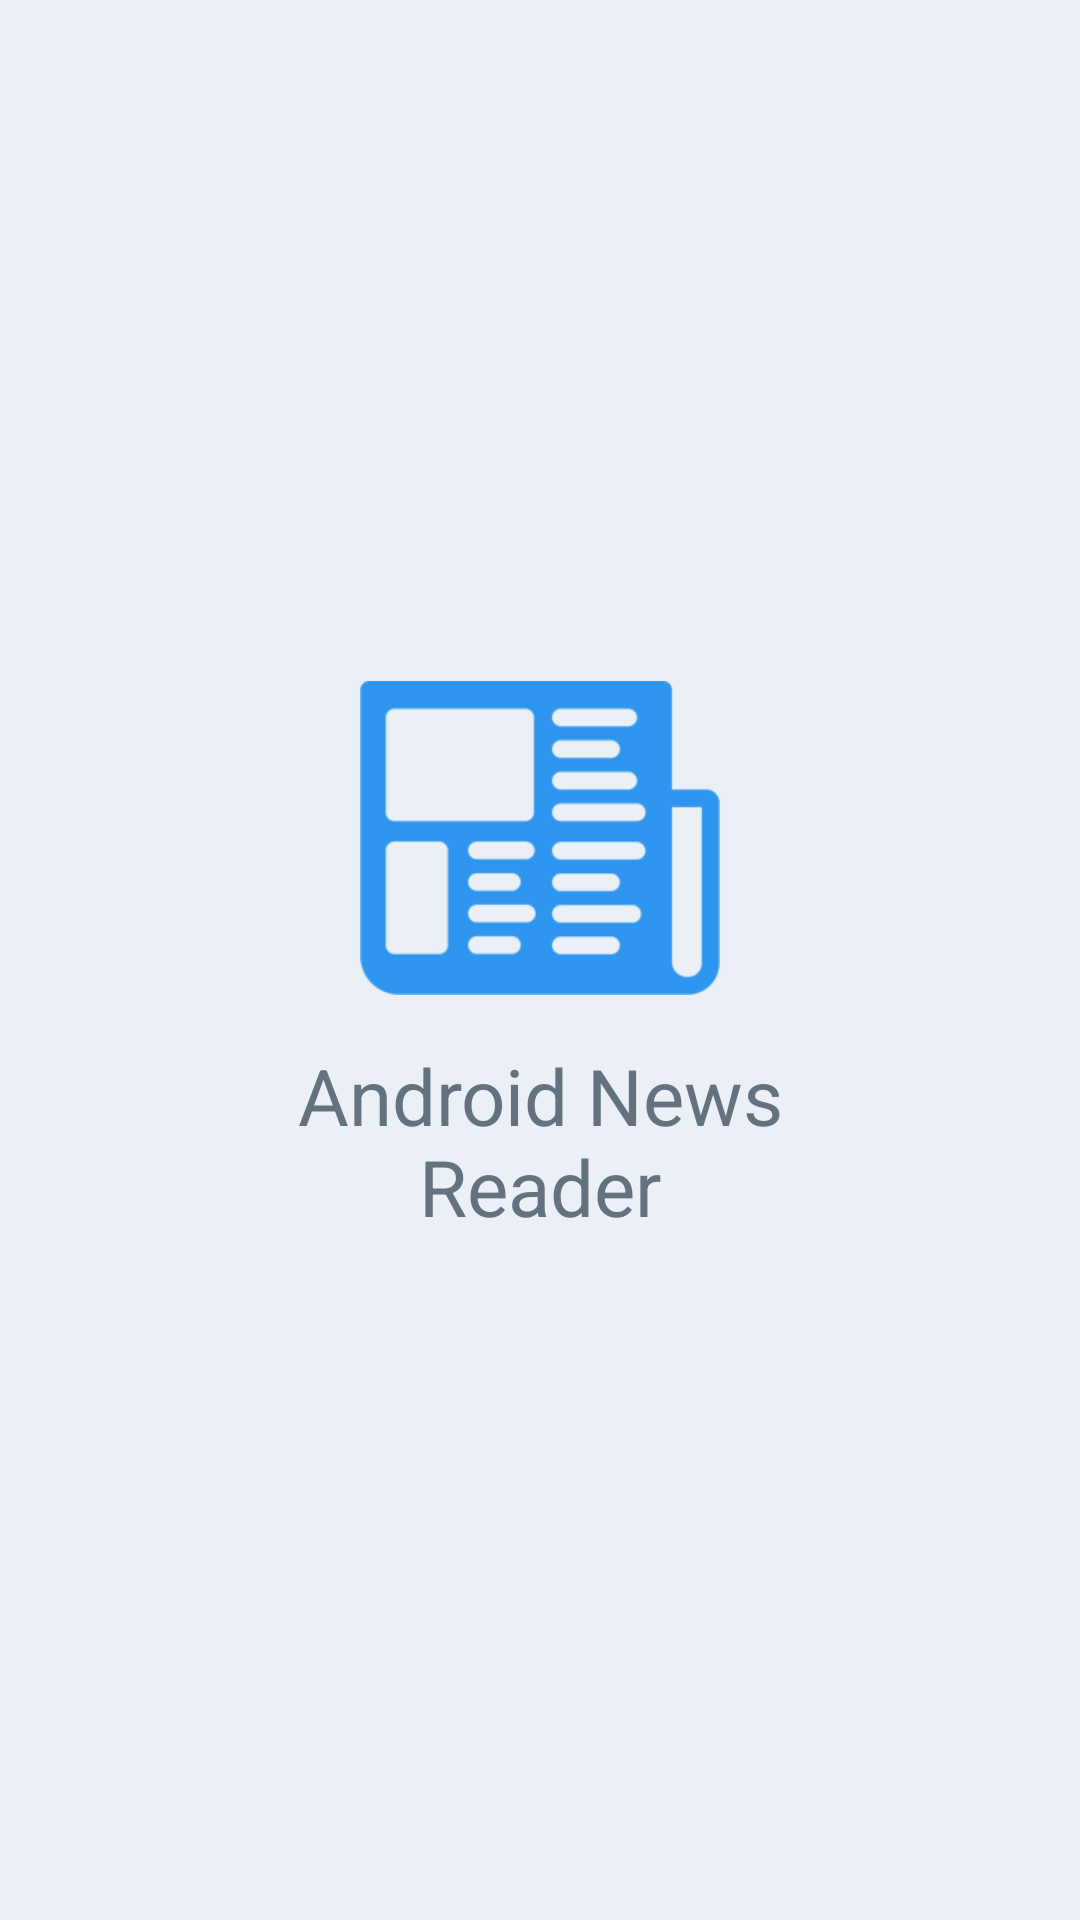

Android layout source for this screen:
<!-- AndroidManifest.xml: activity theme AppTheme.NoActionBar -->
<!-- res/layout/activity_splash_screen.xml -->
<LinearLayout xmlns:android="http://schemas.android.com/apk/res/android"
    xmlns:tools="http://schemas.android.com/tools"
    android:layout_width="match_parent"
    android:id="@+id/main"
    android:layout_height="match_parent"
    android:background="@color/colorPrimary"
    android:gravity="center"
    tools:context="android.com.mmassignment.activity.SplashScreenActivity">

  <TextView
      android:gravity="center"
      android:drawablePadding="@dimen/padding_normal"
      style="@style/ArticleItemTitleTextStyle"
      android:drawableTop="@drawable/android_news_splash"
      android:text="@string/android_news_reader"
      android:layout_width="wrap_content"
      android:textSize="26sp"
      android:layout_height="wrap_content" />
</LinearLayout>
<!-- resources referenced by this layout -->
<resources>
  <color name="colorPrimary">#EAF0F5</color>
  <dimen name="padding_normal">16dp</dimen>
  <!-- drawable android_news_splash: png bitmap (drawable-xhdpi, 6602 bytes) -->
  <string name="android_news_reader">Android News\nReader</string>
  <style name="ArticleItemTitleTextStyle" parent="@android:style/Widget.TextView">
          <item name="android:textSize">@dimen/txtsize_normal</item>
          <item name="android:textColor">@color/colorArticleTitle</item>
      </style>
  <style name="AppTheme.NoActionBar">
          <item name="windowActionBar">false</item>
          <item name="windowNoTitle">true</item>
      </style>
  <dimen name="txtsize_normal">16sp</dimen>
  <color name="colorArticleTitle">#63727E</color>
</resources>
